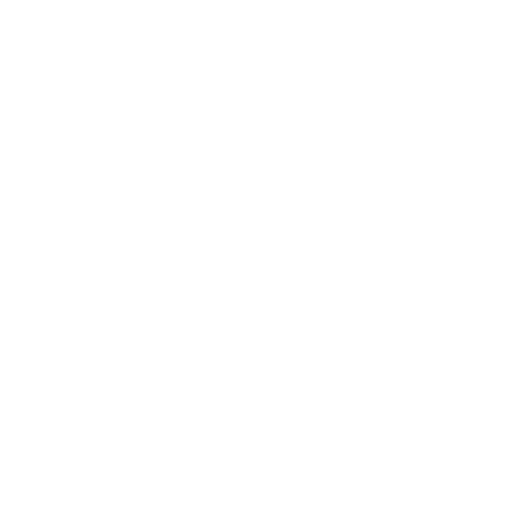
t = 0.00 s
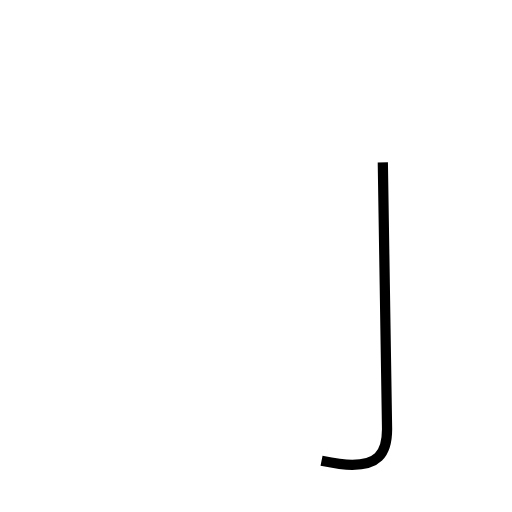
t = 1.04 s
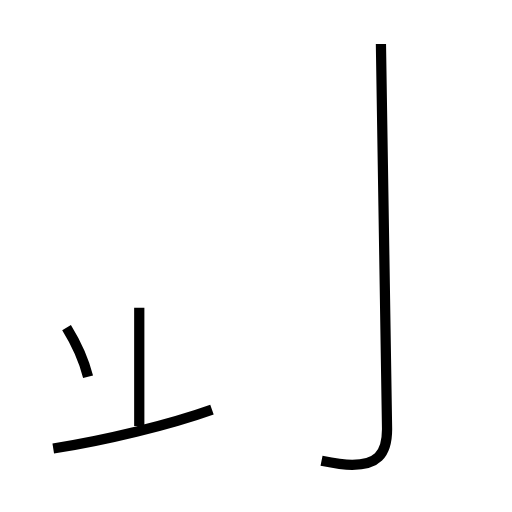
t = 2.37 s
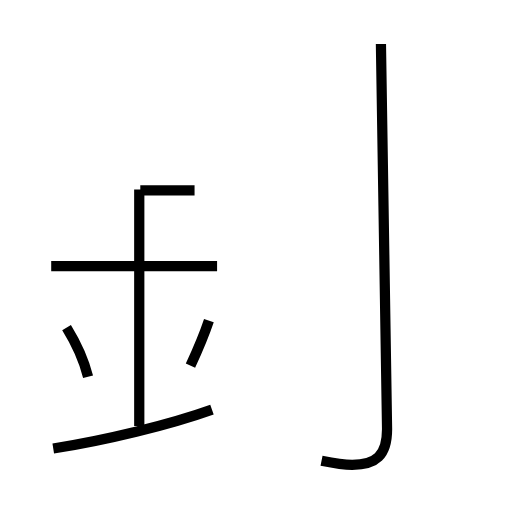
t = 3.51 s
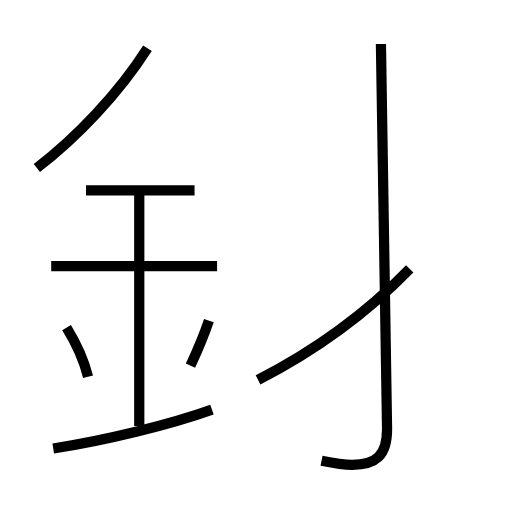
t = 4.70 s
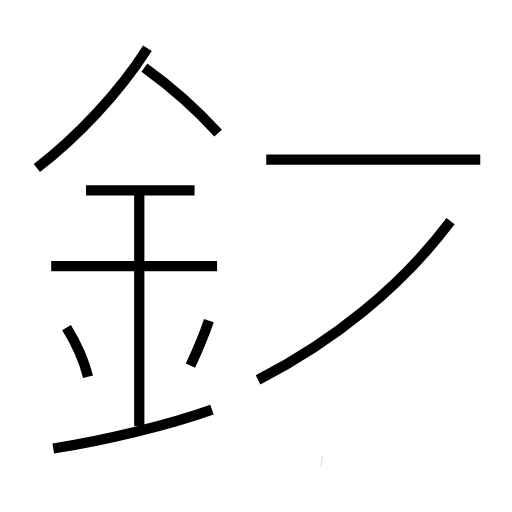
t = 5.80 s

The animated SVG that drew these frames (rendered in a browser with its animation timeline set to each time). Animation: 11 SMIL elements (animate=11); one cycle of 5.80 s.

<?xml version='1.0' encoding='utf-8'?>
<svg viewBox="0.0 -6.0 50.0 50.0" version="1.1" xmlns="http://www.w3.org/2000/svg"><rect x="-1000" y="-1000" width="2000" height="2000" stroke="white" fill="white" /><g style="fill:none;stroke:#000000;stroke-width:1"><path d="M 31.4 1.0 C 32.4 1.2 33.5 1.4 34.4 1.4 C 36.7 1.4 37.8 0.5 37.8 -2.1 L 37.2 -39.7 " transform="translate(0.0 38.0)" stroke-dasharray="46.30913249004162" stroke-dashoffset="46.30913249004162"><animate attributeName="stroke-dashoffset" from="46.30913249004162" to="0" dur="1.3892739747012486s" begin="0s; anim_end.end" fill="freeze" id="anim0" /></path><path d="M 5.2 -0.2 C 10.3 -1.0 16.5 -2.5 20.7 -4.0 " transform="translate(0.0 38.0)" stroke-dasharray="15.978674935166994" stroke-dashoffset="15.978674935166994"><animate attributeName="stroke-dashoffset" from="15.978674935166994" to="0" dur="0.4793602480550098s" begin="anim0.end" fill="freeze" id="anim1" /></path><path d="M 8.6 -7.2 C 8.2 -8.8 7.3 -10.7 6.5 -12.0 " transform="translate(0.0 38.0)" stroke-dasharray="5.257039443396018" stroke-dashoffset="5.257039443396018"><animate attributeName="stroke-dashoffset" from="5.257039443396018" to="0" dur="0.15771118330188055s" begin="anim1.end" fill="freeze" id="anim2" /></path><path d="M 13.6 -2.4 L 13.6 -25.5 " transform="translate(0.0 38.0)" stroke-dasharray="23.1" stroke-dashoffset="23.1"><animate attributeName="stroke-dashoffset" from="23.1" to="0" dur="0.6930000000000001s" begin="anim2.end" fill="freeze" id="anim3" /></path><path d="M 18.6 -8.3 C 19.2 -9.6 19.9 -11.2 20.4 -12.7 " transform="translate(0.0 38.0)" stroke-dasharray="4.75629154515151" stroke-dashoffset="4.75629154515151"><animate attributeName="stroke-dashoffset" from="4.75629154515151" to="0" dur="0.1426887463545453s" begin="anim3.end" fill="freeze" id="anim4" /></path><path d="M 21.2 -18.0 L 5.0 -18.0 " transform="translate(0.0 38.0)" stroke-dasharray="16.2" stroke-dashoffset="16.2"><animate attributeName="stroke-dashoffset" from="16.2" to="0" dur="0.486s" begin="anim4.end" fill="freeze" id="anim5" /></path><path d="M 19.0 -25.4 L 8.4 -25.4 " transform="translate(0.0 38.0)" stroke-dasharray="10.6" stroke-dashoffset="10.6"><animate attributeName="stroke-dashoffset" from="10.6" to="0" dur="0.318s" begin="anim5.end" fill="freeze" id="anim6" /></path><path d="M 3.6 -27.6 C 7.5 -30.6 11.6 -34.9 14.4 -39.3 " transform="translate(0.0 38.0)" stroke-dasharray="15.996967382805071" stroke-dashoffset="15.996967382805071"><animate attributeName="stroke-dashoffset" from="15.996967382805071" to="0" dur="0.4799090214841521s" begin="anim6.end" fill="freeze" id="anim7" /></path><path d="M 25.2 -6.9 C 32.6 -10.7 39.2 -16.0 44.0 -22.4 " transform="translate(0.0 38.0)" stroke-dasharray="24.572358690492436" stroke-dashoffset="24.572358690492436"><animate attributeName="stroke-dashoffset" from="24.572358690492436" to="0" dur="0.737170760714773s" begin="anim7.end" fill="freeze" id="anim8" /></path><path d="M 21.3 -31.0 C 19.4 -33.1 16.6 -35.6 14.1 -37.4 " transform="translate(0.0 38.0)" stroke-dasharray="9.64890886409047" stroke-dashoffset="9.64890886409047"><animate attributeName="stroke-dashoffset" from="9.64890886409047" to="0" dur="0.2894672659227141s" begin="anim8.end" fill="freeze" id="anim9" /></path><path d="M 46.9 -28.4 L 26.0 -28.4" transform="translate(0.0 38.0)" stroke-dasharray="20.9" stroke-dashoffset="20.9"><animate attributeName="stroke-dashoffset" from="20.9" to="0" dur="0.6269999999999999s" begin="anim9.end" fill="freeze" id="anim_end" /></path></g></svg>
